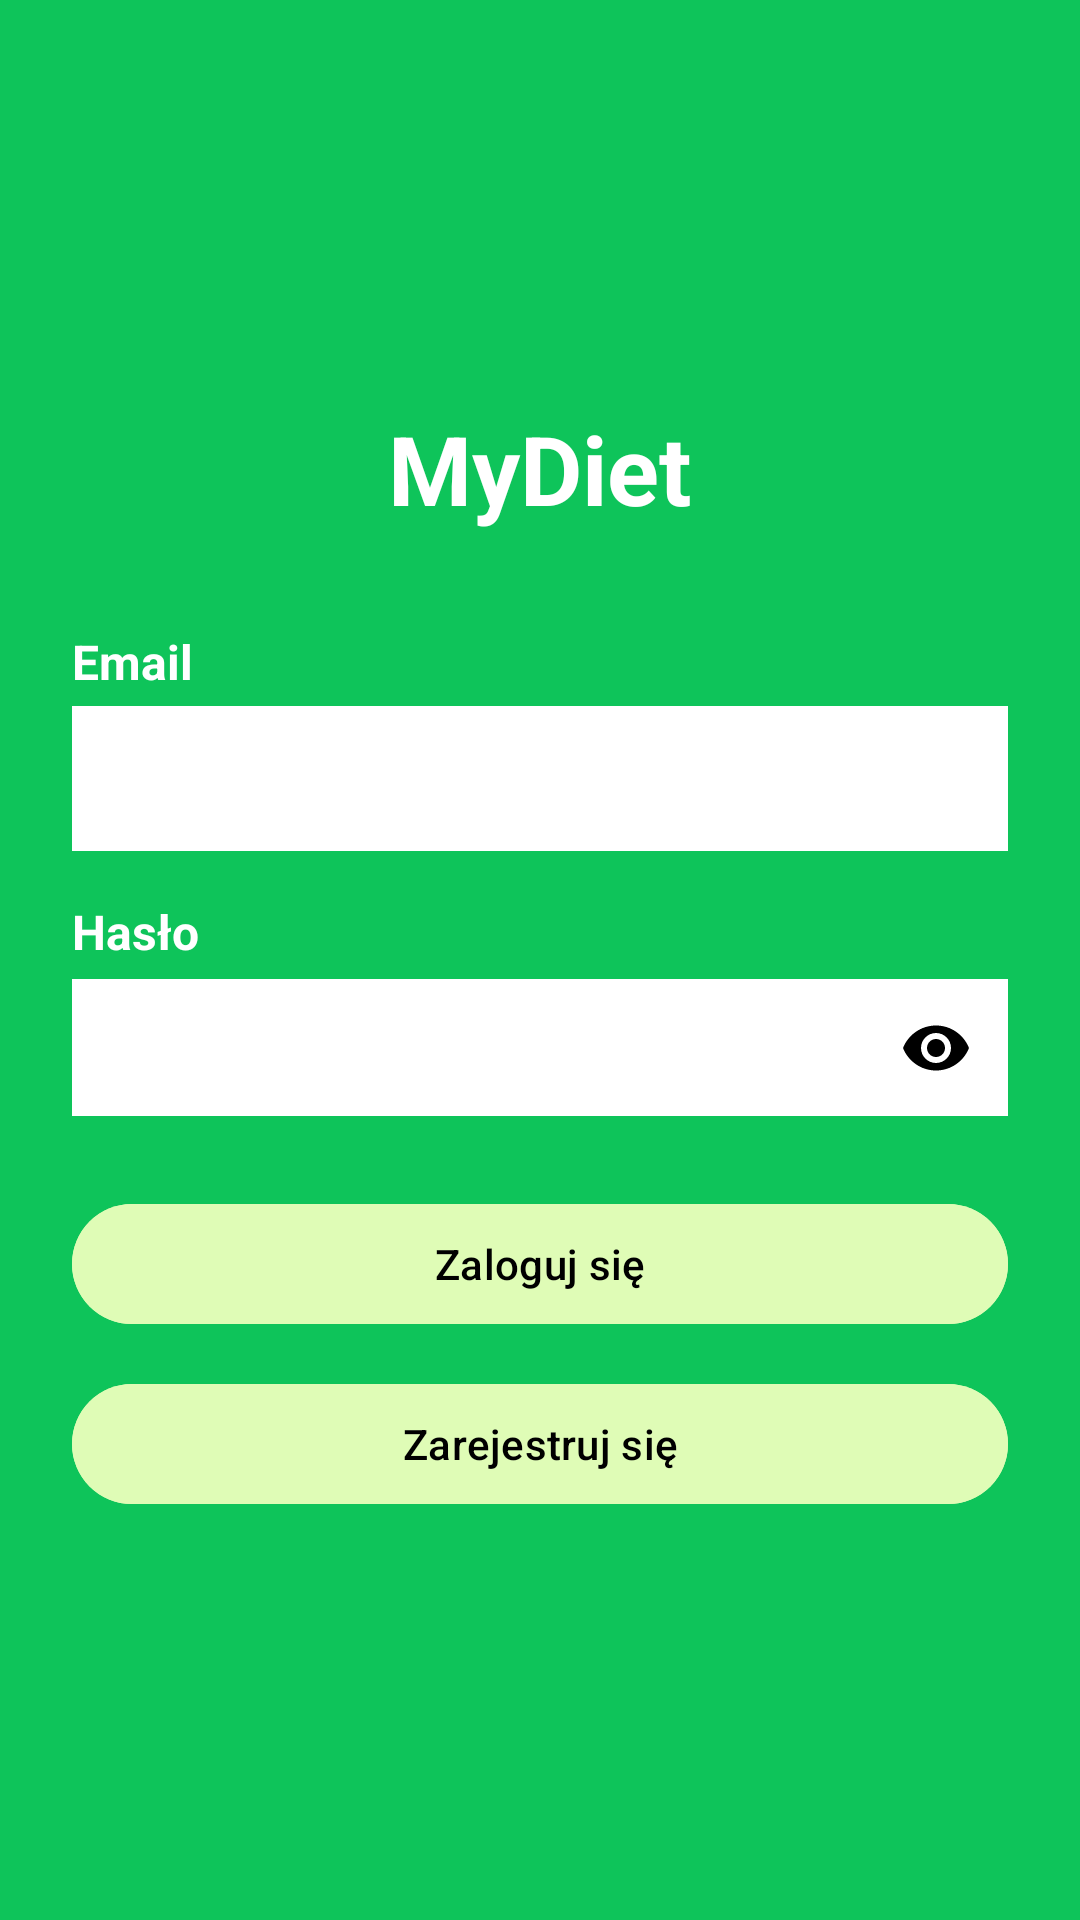

Android layout source for this screen:
<!-- AndroidManifest.xml: application theme AppTheme -->
<!-- res/layout/activity_login.xml -->
<?xml version="1.0" encoding="utf-8"?>

<LinearLayout xmlns:android="http://schemas.android.com/apk/res/android"
    xmlns:app="http://schemas.android.com/apk/res-auto"
    android:id="@+id/act_login_layout_main"
    android:layout_width="match_parent"
    android:layout_height="match_parent"
    android:orientation="vertical"
    android:gravity="center"
    android:padding="24dp"
    android:background="@color/colorBackground">

    <TextView
        android:id="@+id/act_login_tv_title"
        android:layout_width="wrap_content"
        android:layout_height="wrap_content"
        android:text="MyDiet"
        android:textSize="32sp"
        android:textStyle="bold"
        android:textColor="@color/colorOnBackground"
        android:layout_marginBottom="32dp"/>

    <TextView
        android:id="@+id/act_login_tv_email_label"
        android:layout_width="match_parent"
        android:layout_height="wrap_content"
        android:text="Email"
        android:textSize="16sp"
        android:textStyle="bold"
        android:textColor="@color/colorOnBackground"
        android:layout_marginBottom="4dp"
        android:labelFor="@+id/act_login_et_email"/>

    <EditText
        android:id="@+id/act_login_et_email"
        android:layout_width="match_parent"
        android:layout_height="wrap_content"
        android:inputType="textEmailAddress"
        android:textColor="@android:color/black"
        android:background="@color/white"
        android:padding="12dp"
        android:layout_marginBottom="16dp"
        android:autofillHints="emailAddress" />

    <TextView
        android:id="@+id/act_login_tv_password_label"
        android:layout_width="match_parent"
        android:layout_height="wrap_content"
        android:text="Hasło"
        android:textSize="16sp"
        android:textStyle="bold"
        android:textColor="@color/colorOnBackground"
        android:layout_marginBottom="4dp"
        android:labelFor="@+id/act_login_et_password"/>

    <com.google.android.material.textfield.TextInputLayout
        android:id="@+id/act_login_til_password_wrapper"
        android:layout_width="match_parent"
        android:layout_height="wrap_content"
        android:layout_marginBottom="24dp"
        app:hintEnabled="false"
        app:endIconMode="password_toggle"
        app:endIconTint="@android:color/black"
        app:boxBackgroundMode="none">

        <EditText
            android:id="@+id/act_login_et_password"
            android:layout_width="match_parent"
            android:layout_height="wrap_content"
            android:inputType="textPassword"
            android:textColor="@android:color/black"
            android:background="@color/white"
            android:padding="12dp"
            android:autofillHints="password" />
    </com.google.android.material.textfield.TextInputLayout>

    <com.google.android.material.button.MaterialButton
        android:id="@+id/act_login_btn_login"
        android:layout_width="match_parent"
        android:layout_height="wrap_content"
        android:text="Zaloguj się"
        android:layout_marginBottom="12dp"
        android:backgroundTint="@color/lightGreen"
        android:textColor="@color/black" />

    <com.google.android.material.button.MaterialButton
        android:id="@+id/act_login_btn_register"
        android:layout_width="match_parent"
        android:layout_height="wrap_content"
        android:text="Zarejestruj się"
        android:backgroundTint="@color/lightGreen"
        android:textColor="@color/black" />

    <ProgressBar
        android:id="@+id/act_login_pb_loading"
        android:layout_width="wrap_content"
        android:layout_height="wrap_content"
        android:layout_marginTop="16dp"
        android:visibility="gone"
        android:indeterminateTint="@color/colorOnBackground" />

</LinearLayout>
<!-- resources referenced by this layout -->
<resources>
  <color name="black">#FF000000</color>
  <color name="colorBackground">#0ec45a</color>
  <color name="colorOnBackground">#FFFFFFFF</color>"
  <color name="lightGreen">#dffcb6</color>
  <color name="white">#FFFFFFFF</color>
  <style name="AppTheme" parent="Theme.Material3.Light.NoActionBar">
          
          <item name="colorPrimary">@color/colorPrimary</item>
          
          <item name="colorOnPrimary">@color/white</item>
          
          <item name="colorSecondary">@color/colorSecondary</item>
          
          <item name="colorOnSecondary">@color/black</item>
  
          
  
           
          <item name="android:windowBackground">#0ec45a</item>
          
          <item name="android:statusBarColor">#0ec45a</item>
          
          <item name="android:windowLightStatusBar">false</item>
  
      </style>
  <color name="colorPrimary">#0ec45a</color>
  <color name="colorSecondary">#87fab7</color>
</resources>
